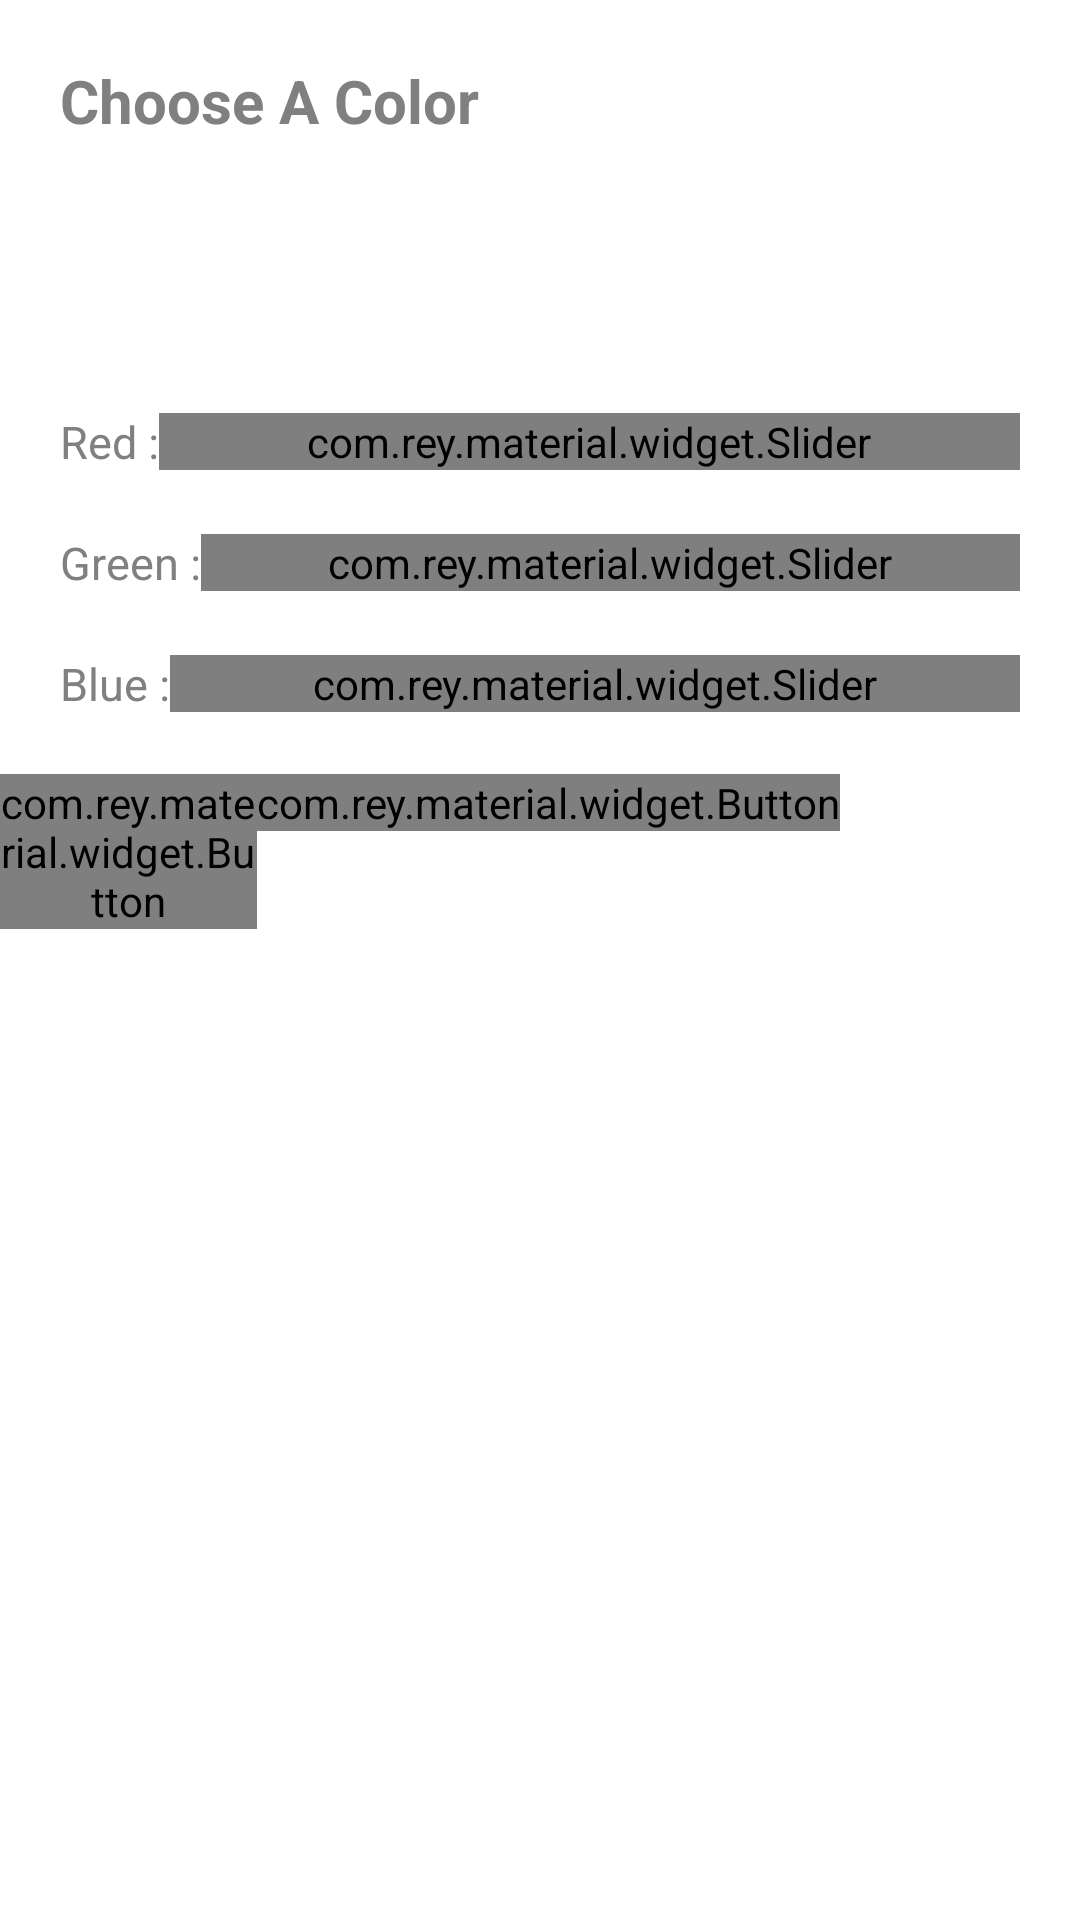

Write the Android layout XML for this screen, with the resource values it uses.
<!-- AndroidManifest.xml: application theme AppTheme -->
<!-- res/layout/dialog_choose_color.xml -->
<?xml version="1.0" encoding="utf-8"?>
<LinearLayout xmlns:android="http://schemas.android.com/apk/res/android"
              xmlns:app="http://schemas.android.com/apk/res-auto"
              android:layout_width="@dimen/navigation_drawer_width"
              android:layout_height="wrap_content"
              android:background="@android:color/background_light"
              android:orientation="vertical">
    <TextView
        android:id="@+id/dialog_choose_color_title"
        android:layout_width="wrap_content"
        android:layout_height="wrap_content"
        android:layout_marginLeft="20dp"
        android:layout_marginTop="20dp"
        android:text="@string/dialog_choose_color"
        android:textColor="@android:color/tertiary_text_dark"
        android:textSize="@dimen/settings_title_text_size"
        android:textStyle="bold"/>
    <ScrollView
        android:layout_width="match_parent"
        android:layout_height="wrap_content">
        <LinearLayout
            android:orientation="vertical"
            android:layout_width="match_parent"
            android:layout_height="wrap_content">

            <View
                android:id="@+id/dialog_choose_color_color_preview"
                android:layout_width="@dimen/half_color_preview_size"
                android:layout_height="@dimen/half_color_preview_size"
                android:layout_gravity="center_horizontal"
                android:layout_margin="20dp"/>

            <LinearLayout
                android:layout_width="match_parent"
                android:layout_height="wrap_content"
                android:layout_marginBottom="20dp"
                android:layout_marginLeft="20dp"
                android:layout_marginRight="20dp"
                android:orientation="horizontal">

                <TextView
                    android:layout_width="wrap_content"
                    android:layout_height="wrap_content"
                    android:layout_gravity="bottom"
                    android:text="@string/settings_red"
                    android:textColor="@android:color/tertiary_text_dark"
                    android:textSize="@dimen/navigation_item_text_size"/>

                <com.rey.material.widget.Slider
                    android:id="@+id/dialog_choose_color_slider_red"
                    android:layout_width="fill_parent"
                    android:layout_height="wrap_content"
                    android:layout_gravity="center_vertical"
                    app:sl_discreteMode="true"
                    app:sl_maxValue="255"
                    app:sl_minValue="0"
                    app:sl_stepValue="1"
                    app:sl_thumbRadius="@dimen/slider_thumb_radius"
                    app:sl_value="230"/>
            </LinearLayout>

            <LinearLayout
                android:layout_width="match_parent"
                android:layout_height="wrap_content"
                android:layout_marginBottom="20dp"
                android:layout_marginLeft="20dp"
                android:layout_marginRight="20dp"
                android:orientation="horizontal">

                <TextView
                    android:layout_width="wrap_content"
                    android:layout_height="wrap_content"
                    android:layout_gravity="bottom"
                    android:text="@string/settings_green"
                    android:textColor="@android:color/tertiary_text_dark"
                    android:textSize="@dimen/navigation_item_text_size"/>

                <com.rey.material.widget.Slider
                    android:id="@+id/dialog_choose_color_slider_green"
                    android:layout_width="fill_parent"
                    android:layout_height="wrap_content"
                    android:layout_gravity="center_vertical"
                    app:sl_discreteMode="true"
                    app:sl_maxValue="255"
                    app:sl_minValue="0"
                    app:sl_stepValue="1"
                    app:sl_thumbRadius="@dimen/slider_thumb_radius"
                    app:sl_value="78"/>
            </LinearLayout>

            <LinearLayout
                android:layout_width="match_parent"
                android:layout_height="wrap_content"
                android:layout_marginBottom="20dp"
                android:layout_marginLeft="20dp"
                android:layout_marginRight="20dp"
                android:orientation="horizontal">

                <TextView
                    android:layout_width="wrap_content"
                    android:layout_height="wrap_content"
                    android:layout_gravity="bottom"
                    android:text="@string/settings_blue"
                    android:textColor="@android:color/tertiary_text_dark"
                    android:textSize="@dimen/navigation_item_text_size"/>

                <com.rey.material.widget.Slider
                    android:id="@+id/dialog_choose_color_slider_blue"
                    android:layout_width="fill_parent"
                    android:layout_height="wrap_content"
                    android:layout_gravity="center_vertical"
                    app:sl_discreteMode="true"
                    app:sl_maxValue="255"
                    app:sl_minValue="0"
                    app:sl_stepValue="1"
                    app:sl_thumbRadius="@dimen/slider_thumb_radius"
                    app:sl_value="64"/>
            </LinearLayout>

        </LinearLayout>
    </ScrollView>

    <RelativeLayout
        android:layout_width="@dimen/navigation_drawer_width"
        android:layout_height="wrap_content"
        android:layout_marginRight="10dp">
        <com.rey.material.widget.Button
            android:id="@+id/dialog_choose_color_ok_button"
            style="@style/FlatButtonRippleStyle"
            android:layout_width="wrap_content"
            android:layout_height="wrap_content"
            android:text="@string/dialog_okay"
            android:textSize="20dp"
            android:textColor="@android:color/tertiary_text_dark"
            android:layout_alignParentRight="true"
            />
        <com.rey.material.widget.Button
            android:id="@+id/dialog_choose_color_cancel_button"
            style="@style/FlatButtonRippleStyle"
            android:layout_width="wrap_content"
            android:layout_height="wrap_content"
            android:text="@string/dialog_cancel"
            android:textSize="20dp"
            android:textColor="@android:color/tertiary_text_dark"
            android:layout_toLeftOf="@+id/dialog_choose_color_ok_button"
            />
    </RelativeLayout>

</LinearLayout>
<!-- resources referenced by this layout -->
<resources>
  <dimen name="half_color_preview_size">50dp</dimen>
  <dimen name="navigation_drawer_width">280dp</dimen>
  <dimen name="navigation_item_text_size">15dp</dimen>
  <dimen name="settings_title_text_size">20dp</dimen>
  <dimen name="slider_thumb_radius">12dp</dimen>
  <string name="dialog_cancel">Cancel</string>
  <string name="dialog_choose_color">Choose A Color</string>
  <string name="dialog_okay">Ok</string>
  <string name="settings_blue">Blue : </string>
  <string name="settings_green">Green : </string>
  <string name="settings_red">Red : </string>
  <style name="FlatButtonRippleStyle" parent="Material.Drawable.Ripple.Touch.Light">
          <item name="android:background">@null</item>
          <item name="rd_cornerRadius">4dp</item>
      </style>
  <style name="AppTheme" parent="Theme.AppCompat.Light.DarkActionBar">
          <item name="colorPrimary">@color/color_primary</item>
          <item name="colorPrimaryDark">@color/color_primary_dark</item>
          <item name="android:actionBarStyle">@style/ActionBarStyle</item>
          <item name="windowActionBar">false</item>
          <item name="windowNoTitle">true</item>
          
  
      </style>
  <color name="color_primary">#e64e40</color>
  <color name="color_primary_dark">#c94438</color>
  <style name="ActionBarStyle" parent="android:Widget.Holo.ActionBar.Solid">
          <item name="android:background">@color/color_primary</item>
          <item name="android:displayOptions">showTitle</item>
          <item name="android:titleTextStyle">@android:style/TextAppearance.Holo.Widget.ActionBar.Title.Inverse</item>
      </style>
</resources>
